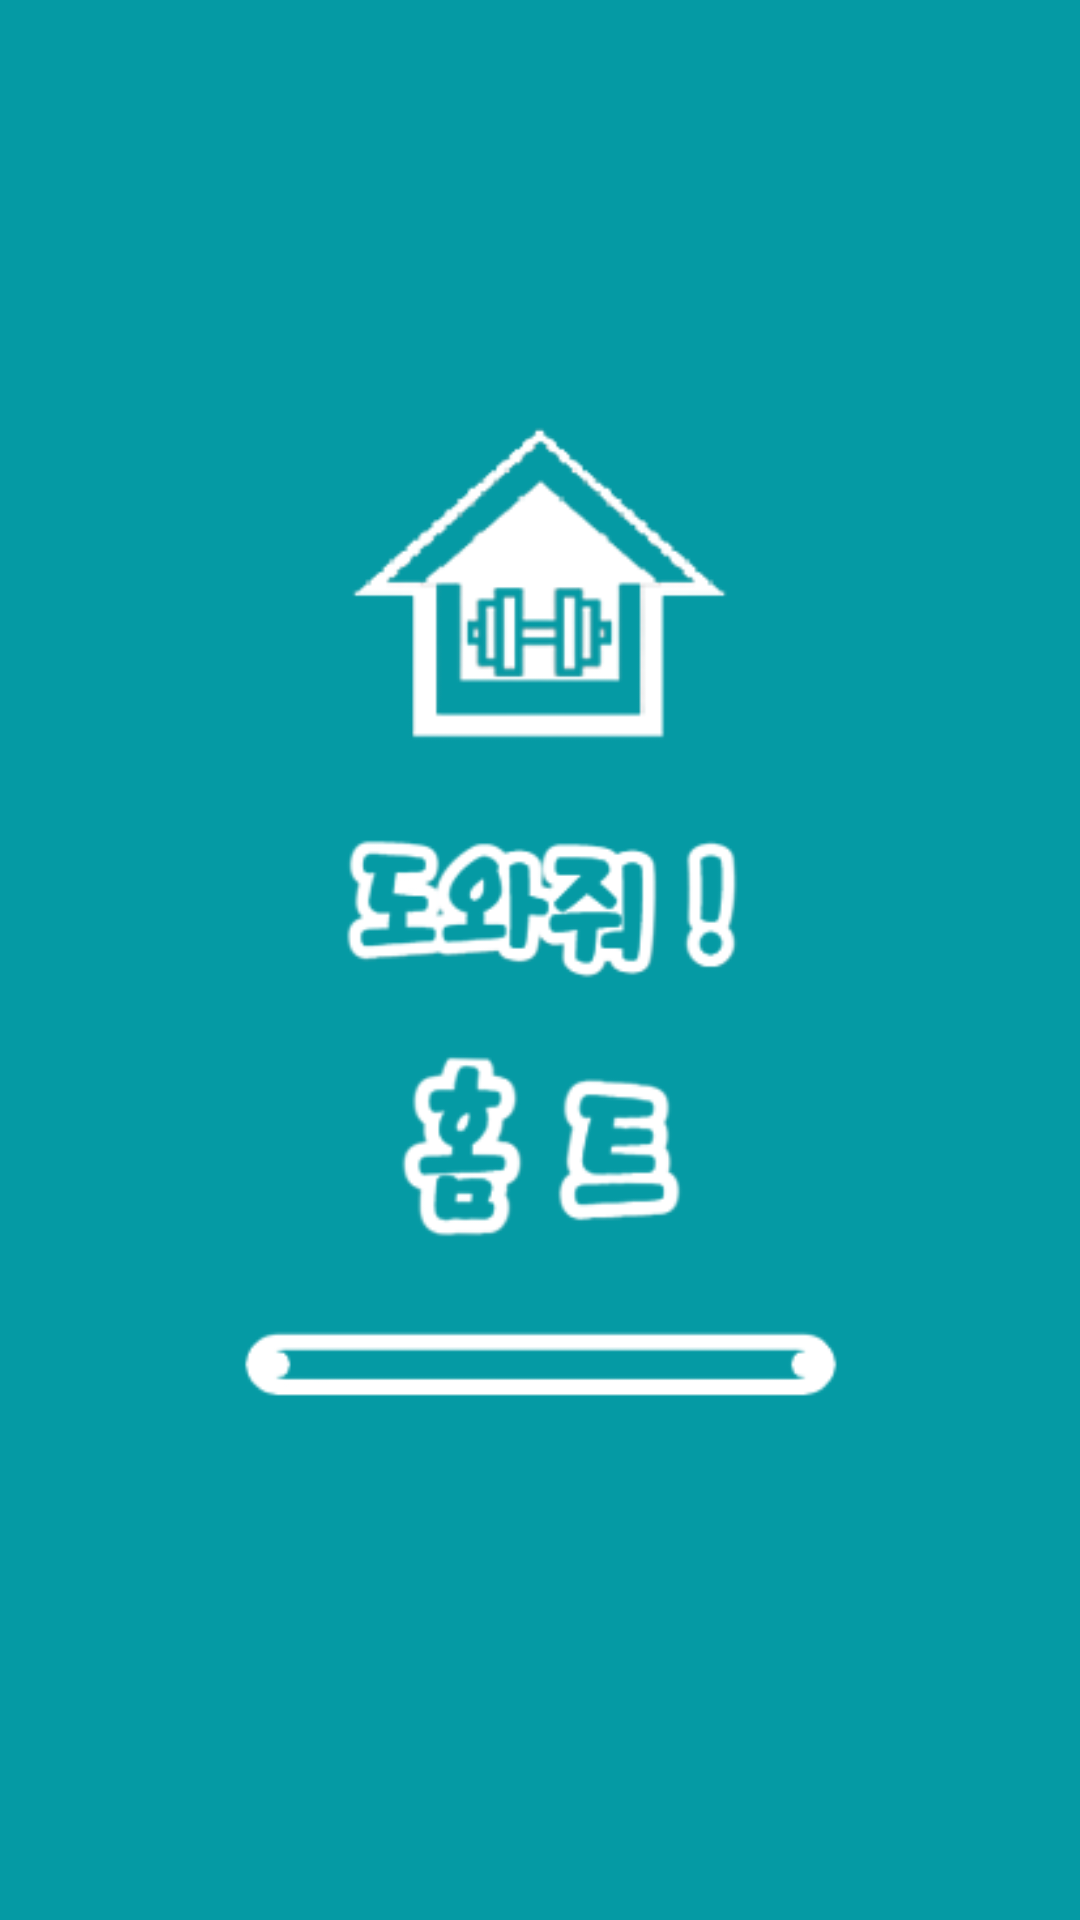

Layout XML and referenced resources for this Android screen:
<!-- AndroidManifest.xml: activity theme Theme.AppCompat.Light.NoActionBar -->
<!-- res/layout/activity_splash.xml -->
<?xml version="1.0" encoding="utf-8"?>
<RelativeLayout xmlns:android="http://schemas.android.com/apk/res/android"
    xmlns:app="http://schemas.android.com/apk/res-auto"
    xmlns:tools="http://schemas.android.com/tools"
    android:layout_width="match_parent"
    android:layout_height="match_parent"
    android:background="@drawable/splash_base"
    android:gravity="center"
    tools:context=".SplashActivity">


    <ImageView
        android:id="@+id/splashlogo"
        android:layout_width="wrap_content"
        android:layout_height="wrap_content"
        android:src="@drawable/splashlogo"/>
</RelativeLayout>
<!-- resources referenced by this layout -->
<resources>
  <!-- drawable splash_base (drawable) -->
  <?xml version="1.0" encoding="utf-8"?>
  <shape xmlns:android="http://schemas.android.com/apk/res/android">
      <gradient
          android:startColor="#059AA4"
          android:centerColor="#059AA4"
          android:endColor="#059AA4"
          />
  </shape>
  <!-- drawable splashlogo: png bitmap (drawable, 39092 bytes) -->
</resources>
